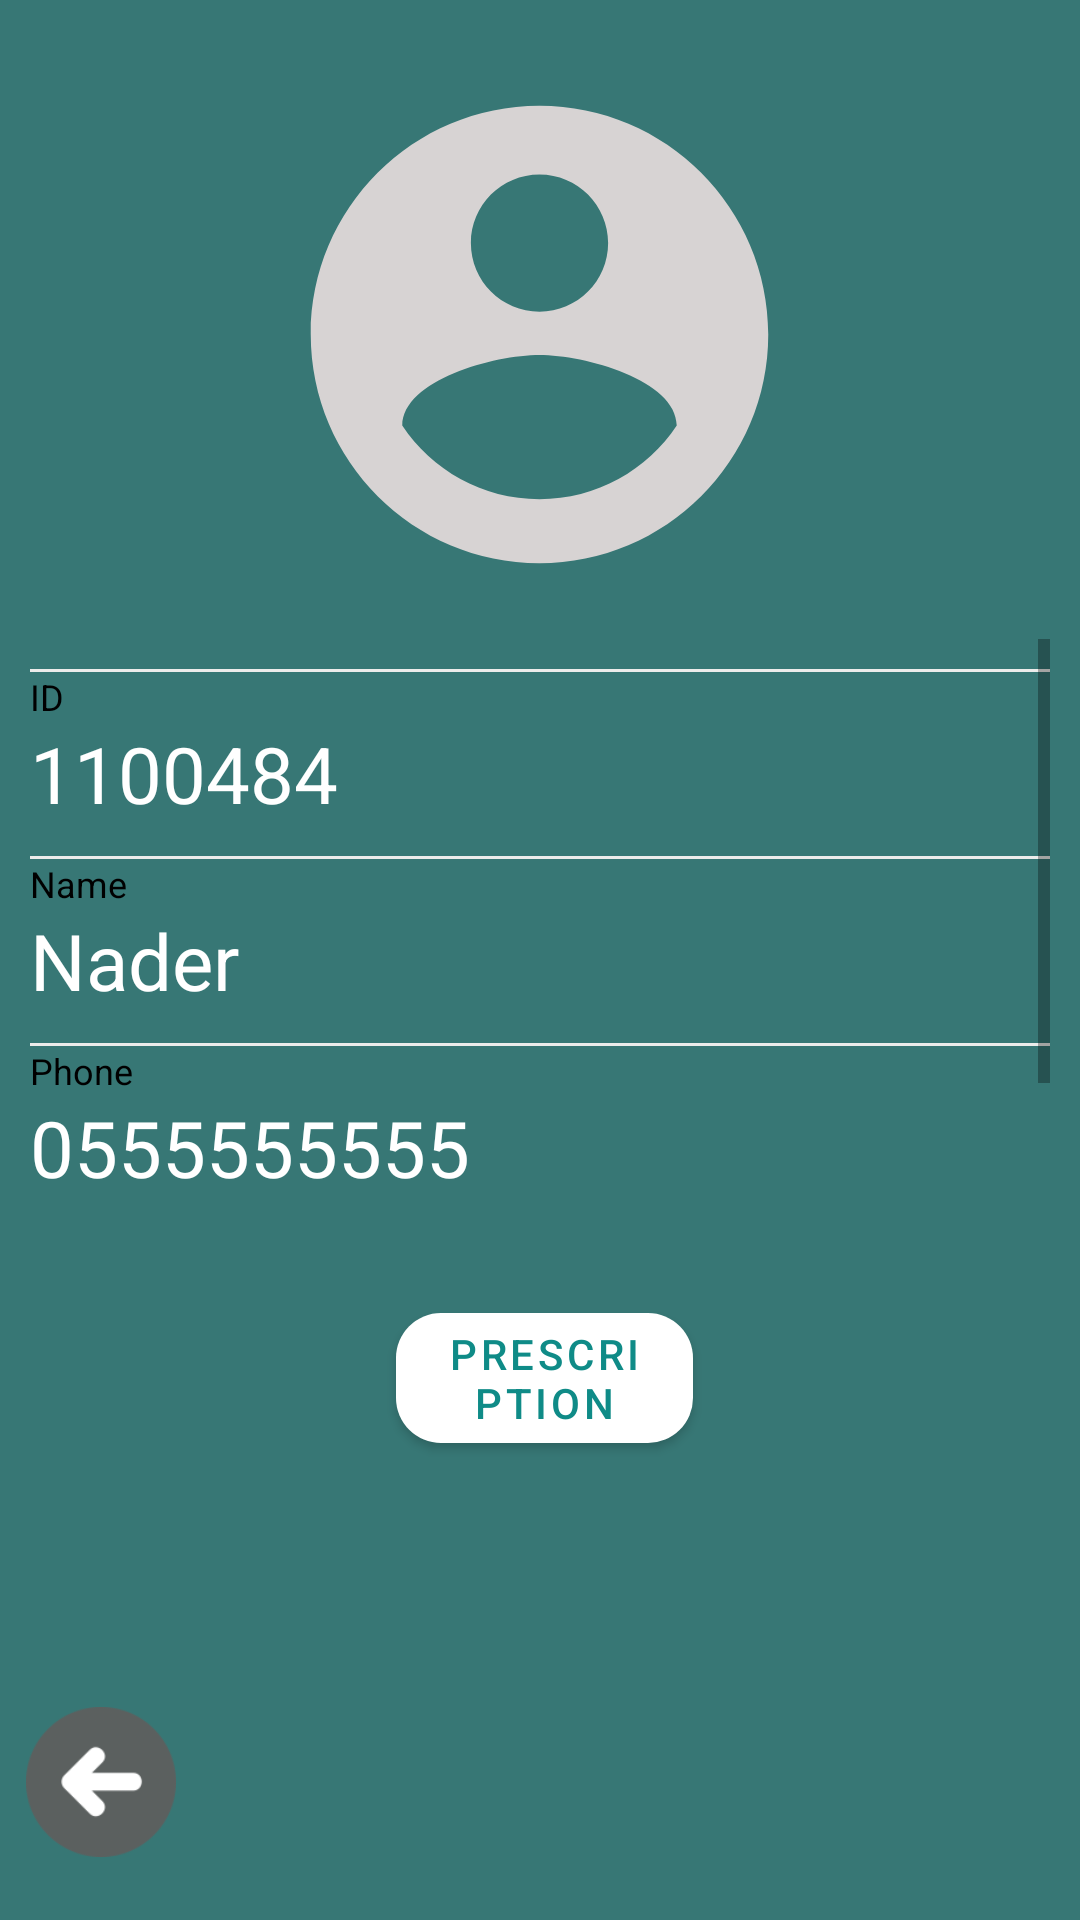

Here is an Android app screen rendered from its layout file. Give the layout XML and the strings, colors and styles it references.
<!-- AndroidManifest.xml: application theme Theme.TestLoginForUserRole -->
<!-- res/layout/activity_info_patient_for_doctor.xml -->
<?xml version="1.0" encoding="utf-8"?>
<RelativeLayout xmlns:android="http://schemas.android.com/apk/res/android"
    xmlns:app="http://schemas.android.com/apk/res-auto"

    android:layout_width="match_parent"
    android:layout_height="match_parent"
    android:background="#377775"
    android:orientation="vertical">

    <LinearLayout
        android:layout_width="match_parent"
        android:layout_height="wrap_content"
        android:gravity="center_horizontal"
        android:orientation="vertical">

        <ImageView
            android:id="@+id/profile_image_dr"
            android:layout_width="211dp"
            android:layout_height="183dp"
            android:layout_gravity="center"
            android:layout_marginTop="20dp"
            android:src="@drawable/ic_baseline_account_circle_24" />

        <ScrollView
            android:layout_width="match_parent"
            android:layout_height="192dp"
            android:layout_margin="10sp">


            <LinearLayout
                android:id="@+id/linearLayout"
                android:layout_width="match_parent"
                android:layout_height="match_parent"
                android:orientation="vertical">

                <View
                    android:layout_width="match_parent"
                    android:layout_height="1dp"
                    android:layout_alignParentStart="true"
                    android:layout_alignParentLeft="true"
                    android:layout_marginStart="-10dp"
                    android:layout_marginLeft="-10dp"
                    android:layout_marginTop="10dp"
                    android:background="#ECECEB" />

                <TextView
                    android:layout_width="wrap_content"
                    android:layout_height="wrap_content"
                    android:text="ID"
                    android:textColor="#FF000000"

                    android:textSize="12sp" />

                <TextView
                    android:id="@+id/txtPatientIdProfileDr"
                    android:layout_width="wrap_content"
                    android:layout_height="wrap_content"
                    android:text="1100484"
                    android:textColor="#FFFFFF"
                    android:textSize="26sp" />

                <View
                    android:layout_width="match_parent"
                    android:layout_height="1dp"
                    android:layout_alignParentStart="true"
                    android:layout_alignParentLeft="true"
                    android:layout_marginStart="-10dp"
                    android:layout_marginLeft="-10dp"
                    android:layout_marginTop="10dp"
                    android:background="#ECECEB" />

                <TextView
                    android:layout_width="wrap_content"
                    android:layout_height="wrap_content"
                    android:text="Name"
                    android:textColor="#FF000000"
                    android:textSize="12sp" />

                <TextView
                    android:id="@+id/txtPatientNameProfileDr"
                    android:layout_width="wrap_content"
                    android:layout_height="wrap_content"
                    android:text="Nader"
                    android:textColor="#FFFFFF"
                    android:textSize="26sp" />

                <View
                    android:layout_width="match_parent"
                    android:layout_height="1dp"
                    android:layout_alignParentStart="true"
                    android:layout_alignParentLeft="true"
                    android:layout_marginStart="-10dp"
                    android:layout_marginLeft="-10dp"
                    android:layout_marginTop="10dp"
                    android:background="#ECECEB" />

                <TextView
                    android:layout_width="wrap_content"
                    android:layout_height="wrap_content"
                    android:text="Phone"
                    android:textColor="#FF000000"
                    android:textSize="12sp" />

                <TextView
                    android:id="@+id/txtPatientPhoneProfileDr"
                    android:layout_width="wrap_content"
                    android:layout_height="wrap_content"
                    android:text="0555555555"
                    android:textColor="#FFFFFF"
                    android:textSize="26sp" />

                <View
                    android:layout_width="match_parent"
                    android:layout_height="1dp"
                    android:layout_alignParentStart="true"
                    android:layout_alignParentLeft="true"
                    android:layout_marginStart="-10dp"
                    android:layout_marginLeft="-10dp"
                    android:layout_marginTop="10dp"
                    android:background="#ECECEB" />

                <TextView
                    android:layout_width="wrap_content"
                    android:layout_height="wrap_content"
                    android:text="Address"
                    android:textSize="12sp" />

                <TextView
                    android:id="@+id/txtPatientAddressProfileDr"
                    android:layout_width="wrap_content"
                    android:layout_height="wrap_content"
                    android:text="AL-Salam"
                    android:textColor="@color/black"
                    android:textSize="26sp" />

            </LinearLayout>
        </ScrollView>

    </LinearLayout>

    <com.google.android.material.button.MaterialButton
        android:id="@+id/btnWritePrescription"
        android:layout_width="150dp"
        android:layout_height="wrap_content"
        android:layout_alignParentStart="true"
        android:layout_alignParentLeft="true"
        android:layout_alignParentEnd="true"
        android:layout_alignParentRight="true"
        android:layout_alignParentBottom="true"
        android:layout_marginStart="132dp"
        android:layout_marginLeft="132dp"
        android:layout_marginTop="0dp"
        android:layout_marginEnd="129dp"
        android:layout_marginRight="129dp"
        android:layout_marginBottom="153dp"
        android:foreground="?android:attr/selectableItemBackground"
        android:onClick="search"
        android:text="Prescription"
        android:textColor="#0F8B87"
        app:backgroundTint="#FFFFFF"
        app:cornerRadius="15dp"
        app:layout_constraintHorizontal_bias="0.498"
        app:layout_constraintStart_toStartOf="parent" />

    <ImageView
        android:id="@+id/icon_back"
        android:layout_width="50dp"
        android:layout_height="50dp"
        android:layout_alignParentStart="true"
        android:layout_alignParentLeft="true"
        android:layout_alignParentEnd="true"
        android:layout_alignParentRight="true"
        android:layout_alignParentBottom="true"
        android:layout_marginStart="-16dp"
        android:layout_marginLeft="-16dp"
        android:layout_marginTop="0dp"
        android:layout_marginEnd="277dp"
        android:layout_marginRight="277dp"
        android:layout_marginBottom="21dp"
        android:src="@drawable/previous"
        app:layout_constraintBottom_toBottomOf="parent"
        app:layout_constraintEnd_toEndOf="parent"
        app:layout_constraintHorizontal_bias="0.083"
        app:layout_constraintStart_toStartOf="parent" />


</RelativeLayout>
<!-- resources referenced by this layout -->
<resources>
  <color name="black">#FF000000</color>
  <!-- drawable ic_baseline_account_circle_24 (drawable) -->
  <vector android:autoMirrored="true" android:height="24dp"
      android:tint="#D7D3D3" android:viewportHeight="24"
      android:viewportWidth="24" android:width="24dp" xmlns:android="http://schemas.android.com/apk/res/android">
      <path android:fillColor="@android:color/white" android:pathData="M12,2C6.48,2 2,6.48 2,12s4.48,10 10,10 10,-4.48 10,-10S17.52,2 12,2zM12,5c1.66,0 3,1.34 3,3s-1.34,3 -3,3 -3,-1.34 -3,-3 1.34,-3 3,-3zM12,19.2c-2.5,0 -4.71,-1.28 -6,-3.22 0.03,-1.99 4,-3.08 6,-3.08 1.99,0 5.97,1.09 6,3.08 -1.29,1.94 -3.5,3.22 -6,3.22z"/>
  </vector>
  <!-- drawable previous: png bitmap (drawable, 7304 bytes) -->
  <style name="Theme.TestLoginForUserRole" parent="Theme.MaterialComponents.DayNight.DarkActionBar">
          
          <item name="colorPrimary">@color/purple_500</item>
          <item name="colorPrimaryVariant">@color/purple_700</item>
          <item name="colorOnPrimary">@color/white</item>
          
          <item name="colorSecondary">@color/teal_200</item>
          <item name="colorSecondaryVariant">@color/teal_700</item>
          <item name="colorOnSecondary">@color/black</item>
          
          <item name="android:statusBarColor" tools:targetApi="l">?attr/colorPrimaryVariant</item>
          
      </style>
  <color name="purple_500">#FF6200EE</color>
  <color name="purple_700">#FF3700B3</color>
  <color name="white">#FFFFFFFF</color>
  <color name="teal_200">#FF03DAC5</color>
  <color name="teal_700">#FF018786</color>
</resources>
